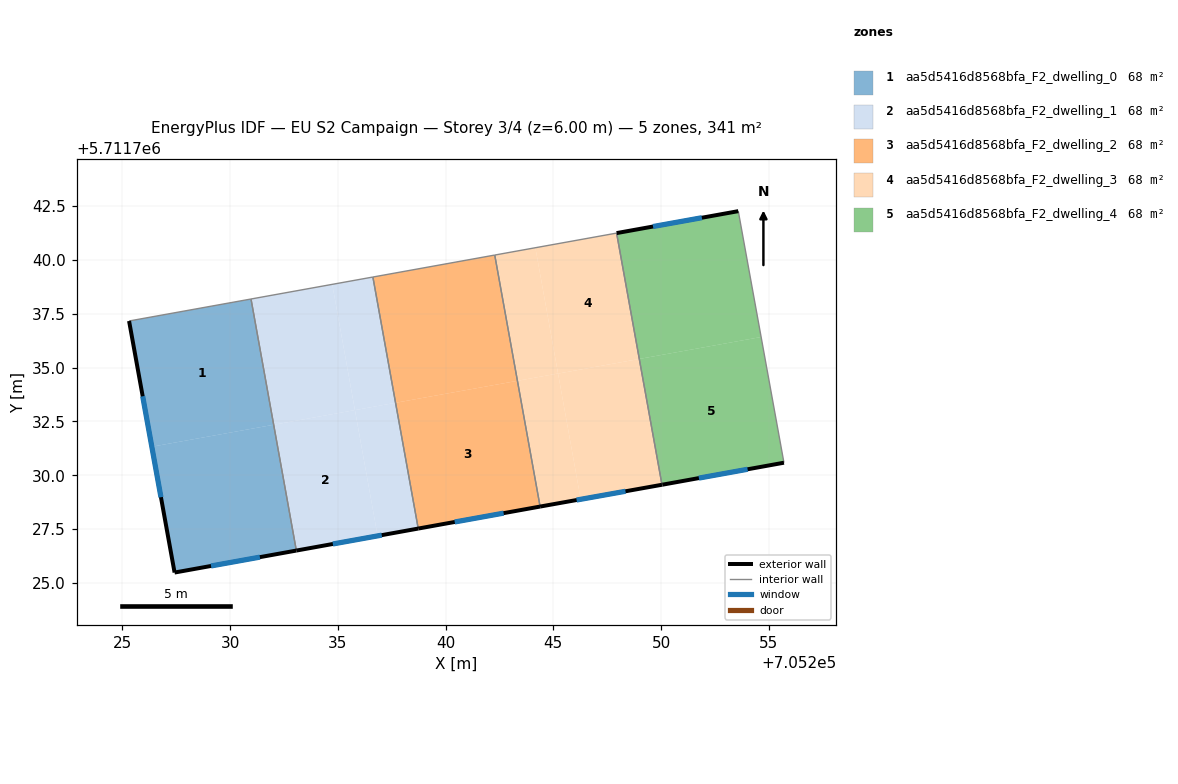
=== STOREY PLAN SPEC (per zone: floor XY polygon, exterior-wall plan segments, windows/doors) ===
zone 1: aa5d5416d8568bfa_F2_dwelling_0  (68.2 m²)
  floor: (705230.97, 5711738.18) (705232.02, 5711732.35) (705226.37, 5711731.33) (705225.31, 5711737.16)
  floor: (705232.02, 5711732.35) (705233.08, 5711726.51) (705227.43, 5711725.49) (705226.37, 5711731.33)
  exterior wall: (705227.43, 5711725.49) – (705233.08, 5711726.51)  [5.7 m]
    window: (705229.12, 5711725.79) – (705231.38, 5711726.20)  [2.8 m²]
  exterior wall: (705225.31, 5711737.16) – (705227.43, 5711725.49)  [11.9 m]
    window: (705225.95, 5711733.67) – (705226.79, 5711728.98)  [5.7 m²]
  interior walls: 2
zone 2: aa5d5416d8568bfa_F2_dwelling_1  (68.2 m²)
  floor: (705235.79, 5711733.03) (705236.85, 5711727.19) (705233.08, 5711726.51) (705232.02, 5711732.35)
  floor: (705234.74, 5711738.86) (705235.79, 5711733.03) (705232.02, 5711732.35) (705230.97, 5711738.18)
  floor: (705237.68, 5711733.36) (705238.73, 5711727.53) (705236.85, 5711727.19) (705235.80, 5711733.03)
  floor: (705236.63, 5711739.20) (705237.68, 5711733.36) (705235.80, 5711733.03) (705234.74, 5711738.86)
  exterior wall: (705233.08, 5711726.51) – (705238.73, 5711727.53)  [5.7 m]
    window: (705234.77, 5711726.81) – (705237.04, 5711727.22)  [2.8 m²]
  interior walls: 3
zone 3: aa5d5416d8568bfa_F2_dwelling_2  (68.2 m²)
  floor: (705243.34, 5711734.38) (705244.39, 5711728.55) (705238.73, 5711727.53) (705237.68, 5711733.36)
  floor: (705242.28, 5711740.22) (705243.34, 5711734.38) (705237.68, 5711733.36) (705236.63, 5711739.20)
  exterior wall: (705238.73, 5711727.53) – (705244.39, 5711728.55)  [5.7 m]
    window: (705240.43, 5711727.83) – (705242.69, 5711728.24)  [2.8 m²]
  interior walls: 3
zone 4: aa5d5416d8568bfa_F2_dwelling_3  (68.2 m²)
  floor: (705247.94, 5711741.24) (705248.99, 5711735.40) (705245.22, 5711734.72) (705244.17, 5711740.56)
  floor: (705248.99, 5711735.40) (705250.04, 5711729.56) (705246.27, 5711728.89) (705245.22, 5711734.72)
  floor: (705245.22, 5711734.72) (705246.27, 5711728.89) (705245.88, 5711728.82) (705244.39, 5711728.55) (705243.34, 5711734.38)
  floor: (705244.17, 5711740.56) (705245.22, 5711734.72) (705243.34, 5711734.38) (705242.28, 5711740.22)
  exterior wall: (705244.39, 5711728.55) – (705250.04, 5711729.56)  [5.7 m]
    window: (705246.08, 5711728.85) – (705248.35, 5711729.26)  [2.8 m²]
  interior walls: 3
zone 5: aa5d5416d8568bfa_F2_dwelling_4  (68.2 m²)
  floor: (705254.65, 5711736.42) (705255.70, 5711730.58) (705250.07, 5711729.57) (705250.04, 5711729.56) (705248.99, 5711735.40)
  floor: (705253.58, 5711742.26) (705254.65, 5711736.42) (705248.99, 5711735.40) (705247.94, 5711741.24)
  exterior wall: (705253.58, 5711742.26) – (705247.94, 5711741.24)  [5.7 m]
    window: (705251.89, 5711741.95) – (705249.63, 5711741.54)  [2.8 m²]
  exterior wall: (705250.07, 5711729.57) – (705255.70, 5711730.58)  [5.7 m]
    window: (705251.76, 5711729.87) – (705254.02, 5711730.28)  [2.8 m²]
  exterior wall: (705250.04, 5711729.56) – (705250.07, 5711729.57)  [0.0 m]
  interior walls: 2

=== DERIVED (storey summary) ===
Building: EU S2 Campaign
Storey: 3 of 4  (floor level z = 6.00 m)
Storey gross floor area: 340.8 m²
Zones on this storey: 5
  - aa5d5416d8568bfa_F2_dwelling_0: floor 68.2 m²; exterior wall 17.6 m (52.8 m²); 2 window(s) 8.5 m²; WWR 16.1%
  - aa5d5416d8568bfa_F2_dwelling_1: floor 68.2 m²; exterior wall 5.7 m (17.2 m²); 1 window(s) 2.8 m²; WWR 16.1%
  - aa5d5416d8568bfa_F2_dwelling_2: floor 68.2 m²; exterior wall 5.7 m (17.2 m²); 1 window(s) 2.8 m²; WWR 16.1%
  - aa5d5416d8568bfa_F2_dwelling_3: floor 68.2 m²; exterior wall 5.7 m (17.2 m²); 1 window(s) 2.8 m²; WWR 16.1%
  - aa5d5416d8568bfa_F2_dwelling_4: floor 68.2 m²; exterior wall 11.5 m (34.5 m²); 2 window(s) 5.5 m²; WWR 16.1%
Zone adjacency (shared interzone walls):
  - aa5d5416d8568bfa_F2_dwelling_0 ↔ aa5d5416d8568bfa_F2_dwelling_1
  - aa5d5416d8568bfa_F2_dwelling_1 ↔ aa5d5416d8568bfa_F2_dwelling_2
  - aa5d5416d8568bfa_F2_dwelling_2 ↔ aa5d5416d8568bfa_F2_dwelling_3
  - aa5d5416d8568bfa_F2_dwelling_3 ↔ aa5d5416d8568bfa_F2_dwelling_4